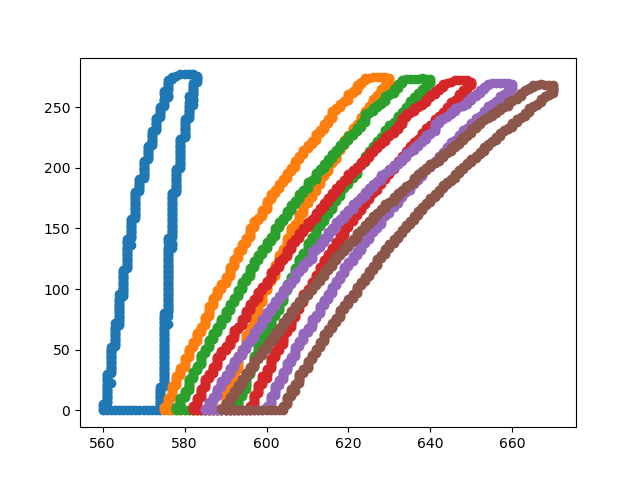

Source data for this figure (header and first rows):
6, 560, 0
6, 560, 1
6, 561, 2
6, 561, 3
6, 560, 4
6, 560, 5
6, 561, 6
6, 561, 7
6, 561, 8
6, 561, 9
6, 561, 10
6, 561, 11
6, 561, 12
6, 561, 13
6, 561, 14
6, 561, 15
6, 561, 16
6, 561, 17
6, 561, 18
6, 561, 19
6, 561, 20
6, 561, 21
6, 561, 22
6, 562, 23
6, 561, 24
6, 561, 25
6, 561, 26
6, 561, 27
6, 561, 28
6, 561, 29
6, 561, 30
6, 562, 31
6, 562, 32
6, 562, 33
6, 562, 34
6, 562, 35
6, 562, 36
6, 562, 37
6, 562, 38
6, 562, 39
6, 562, 40
6, 562, 41
6, 562, 42
6, 562, 43
6, 562, 44
6, 562, 45
6, 562, 46
6, 562, 47
6, 562, 48
6, 562, 49
6, 562, 50
6, 562, 51
6, 562, 52
6, 563, 53
6, 563, 54
6, 563, 55
6, 563, 56
6, 563, 57
6, 563, 58
6, 563, 59
6, 563, 60
... 3,318 more rows
